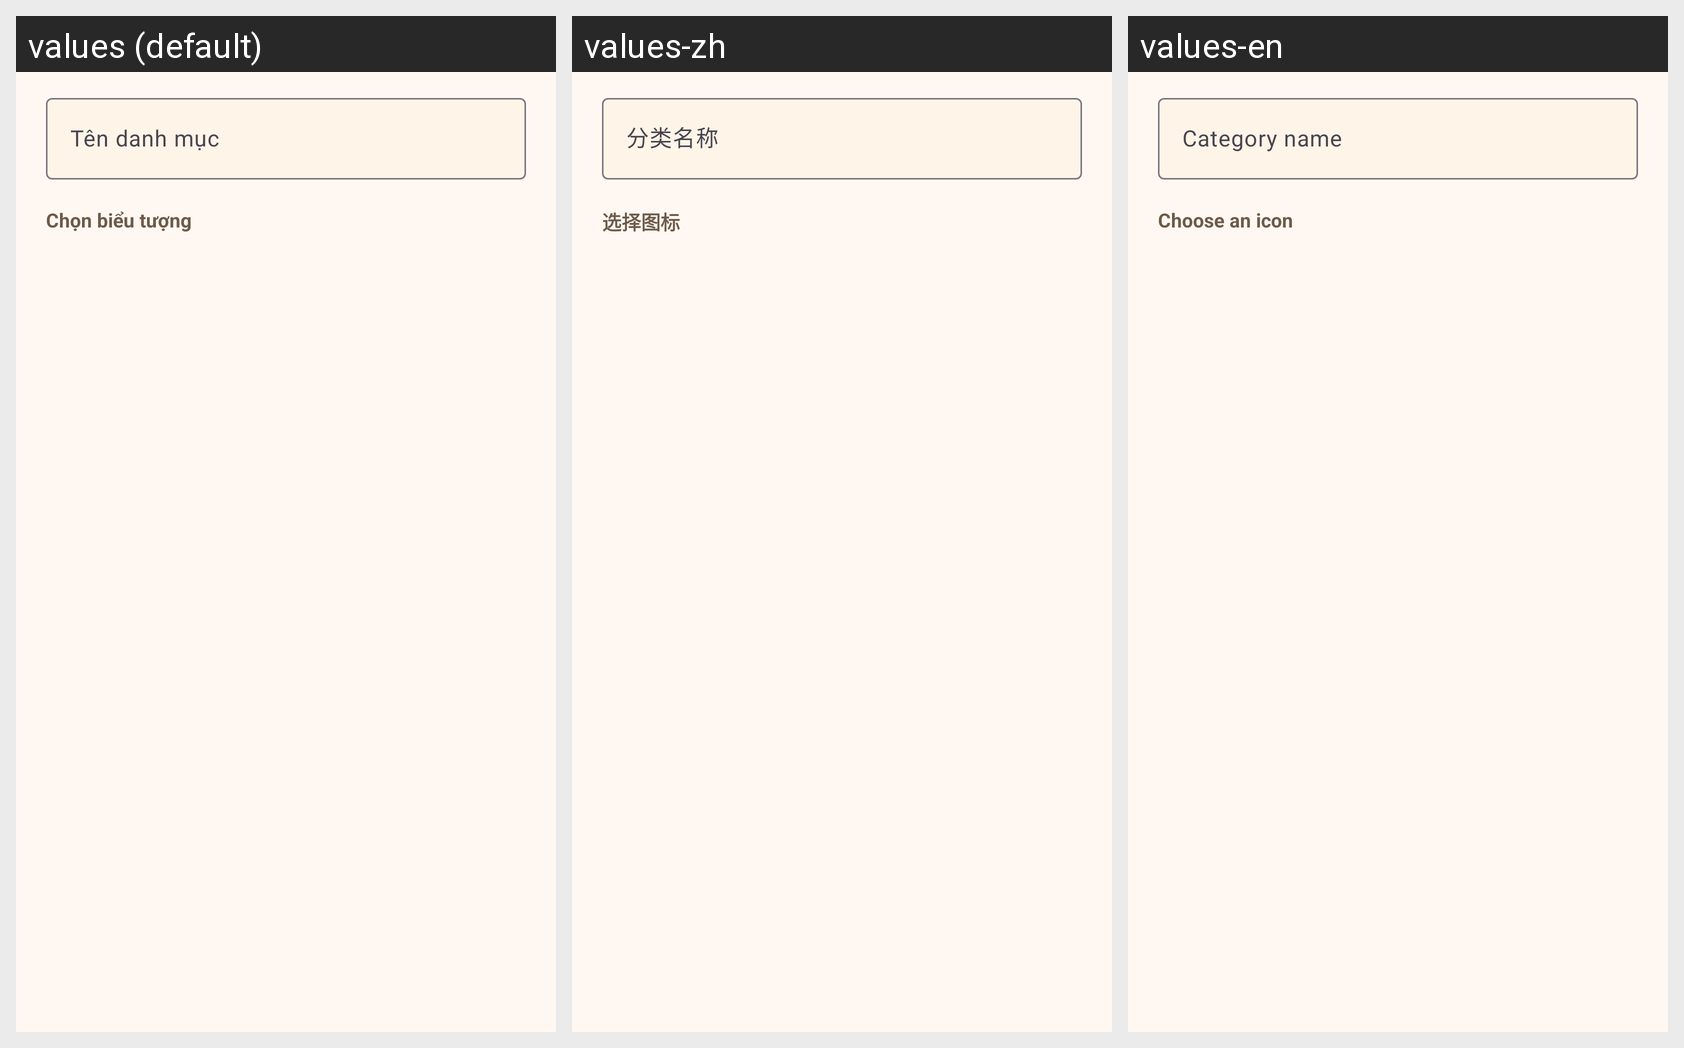

The same Android screen rendered under several of its app's locales, left to right. List the strings drawn on it with the default value and each locale's translation.
Android screen res/layout/dialog_add_category.xml rendered under 3 locales, left to right: values (default), values-zh, values-en. Device: Nexus 5 (rendered at 1080×1920; each locale shown at half size, 540×960, under a caption strip naming it); theme Theme.TickTick.
Strings drawn on this screen, with the default value and each locale's value (text and hints the layout hard-codes, and strings that could not be matched under every locale, appear in the picture but are not listed):

category_name_hint
  values: Tên danh mục
  values-zh: 分类名称
  values-en: Category name

category_icon_label
  values: Chọn biểu tượng
  values-zh: 选择图标
  values-en: Choose an icon
